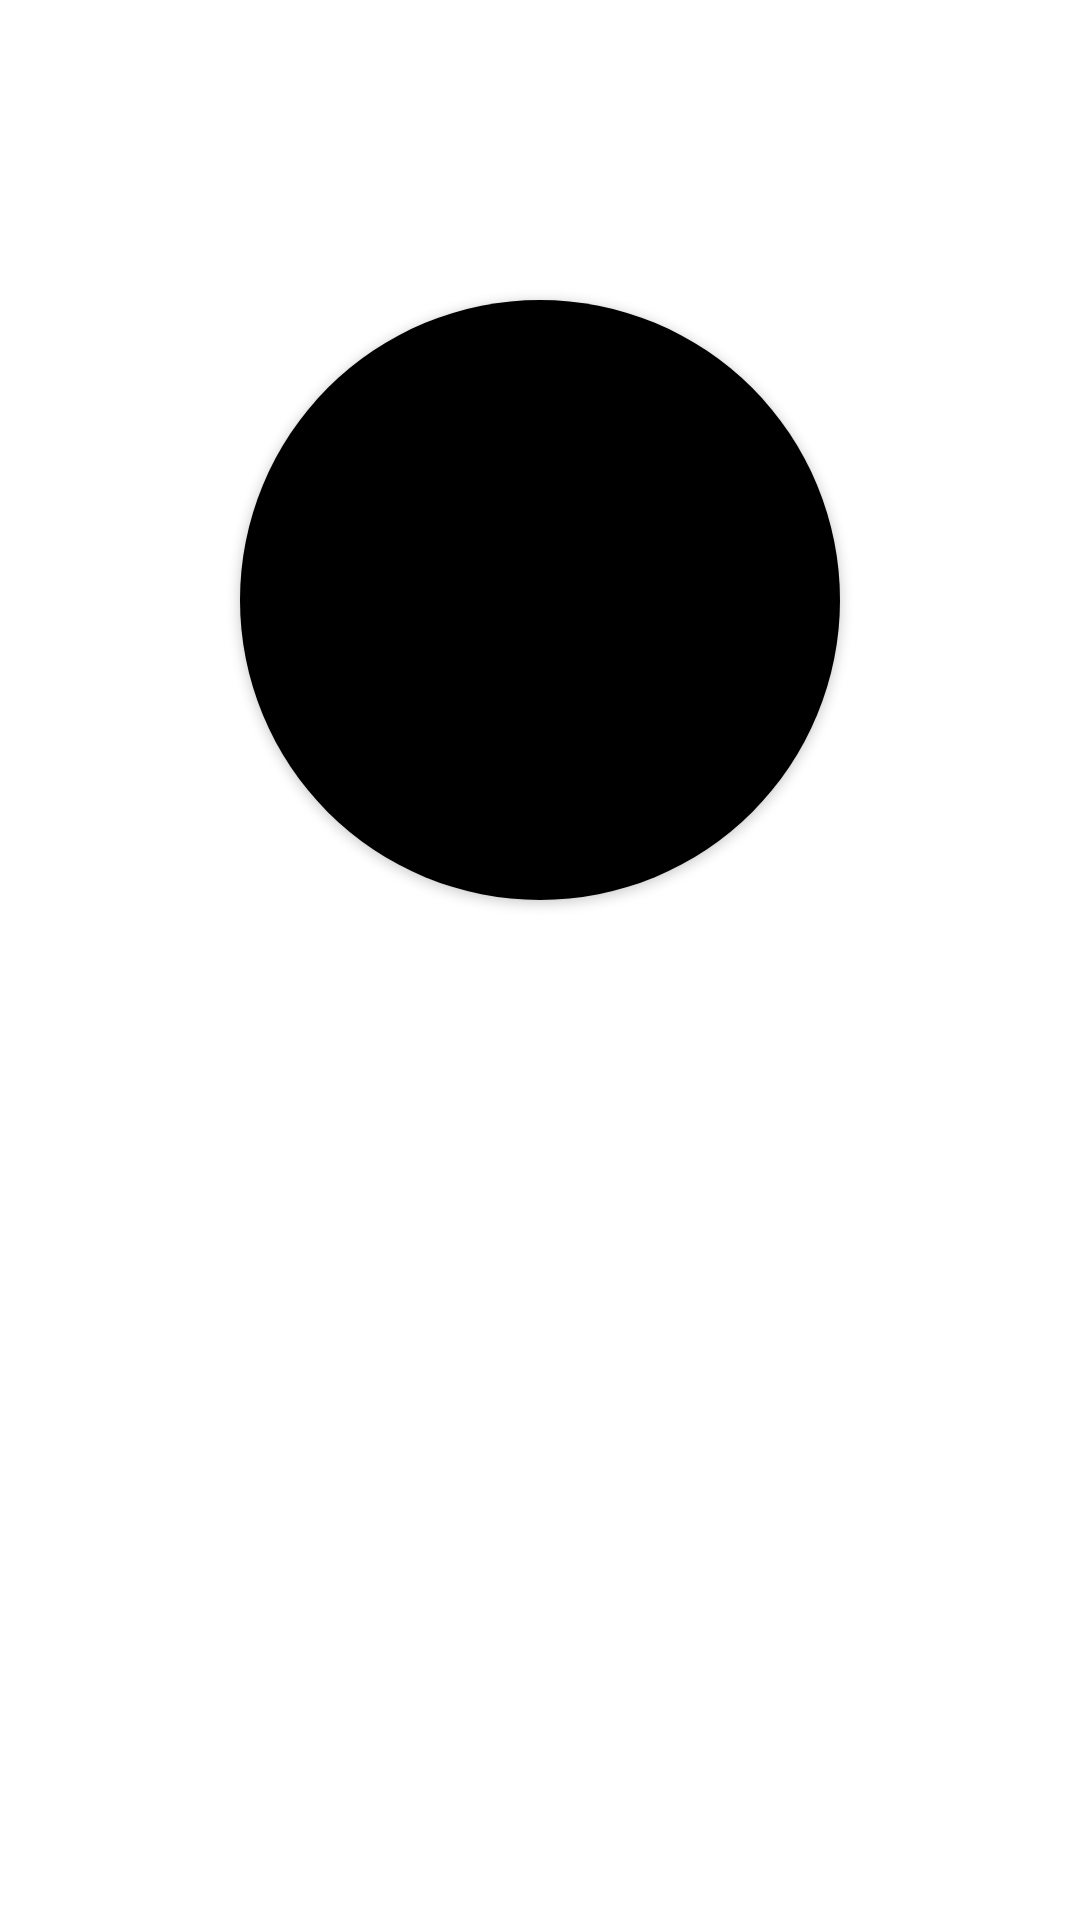

Write the Android layout XML for this screen, with the resource values it uses.
<!-- AndroidManifest.xml: application theme Theme.UdpTcp -->
<!-- res/layout/tcpface.xml -->
<?xml version="1.0" encoding="utf-8"?>
<RelativeLayout xmlns:android="http://schemas.android.com/apk/res/android"
    android:layout_width="match_parent"
    android:layout_height="match_parent">

    <Button
        android:id="@+id/TcpClick"
        android:layout_width="200dp"
        android:layout_height="200dp"
        android:background="@drawable/btn"
        android:text="代理"
        android:textSize="40dp"
        android:layout_centerHorizontal="true"
        android:layout_marginTop="100dp">

    </Button>

</RelativeLayout>
<!-- resources referenced by this layout -->
<resources>
  <!-- drawable btn (drawable) -->
  <?xml version="1.0" encoding="utf-8"?>
  <shape xmlns:android="http://schemas.android.com/apk/res/android">
      <corners android:radius="360dp"/>
      <solid android:color="@color/black"/>
  </shape>
  <style name="Theme.UdpTcp" parent="Theme.MaterialComponents.DayNight.DarkActionBar">
          
          <item name="colorPrimary">@color/purple_500</item>
          <item name="colorPrimaryVariant">@color/purple_700</item>
          <item name="colorOnPrimary">@color/white</item>
          
          <item name="colorSecondary">@color/teal_200</item>
          <item name="colorSecondaryVariant">@color/teal_700</item>
          <item name="colorOnSecondary">@color/black</item>
          
          <item name="android:statusBarColor" tools:targetApi="l">?attr/colorPrimaryVariant</item>
          
      </style>
  <!-- not gathered from this repository: default colours our renderer supplied (Android Studio template values) -->
  <color name="purple_500">#FF6200EE</color>
  <color name="purple_700">#FF3700B3</color>
  <color name="teal_200">#FF03DAC5</color>
  <color name="teal_700">#FF018786</color>
  <color name="black">#FF000000</color>
  <color name="white">#FFFFFFFF</color>
</resources>
